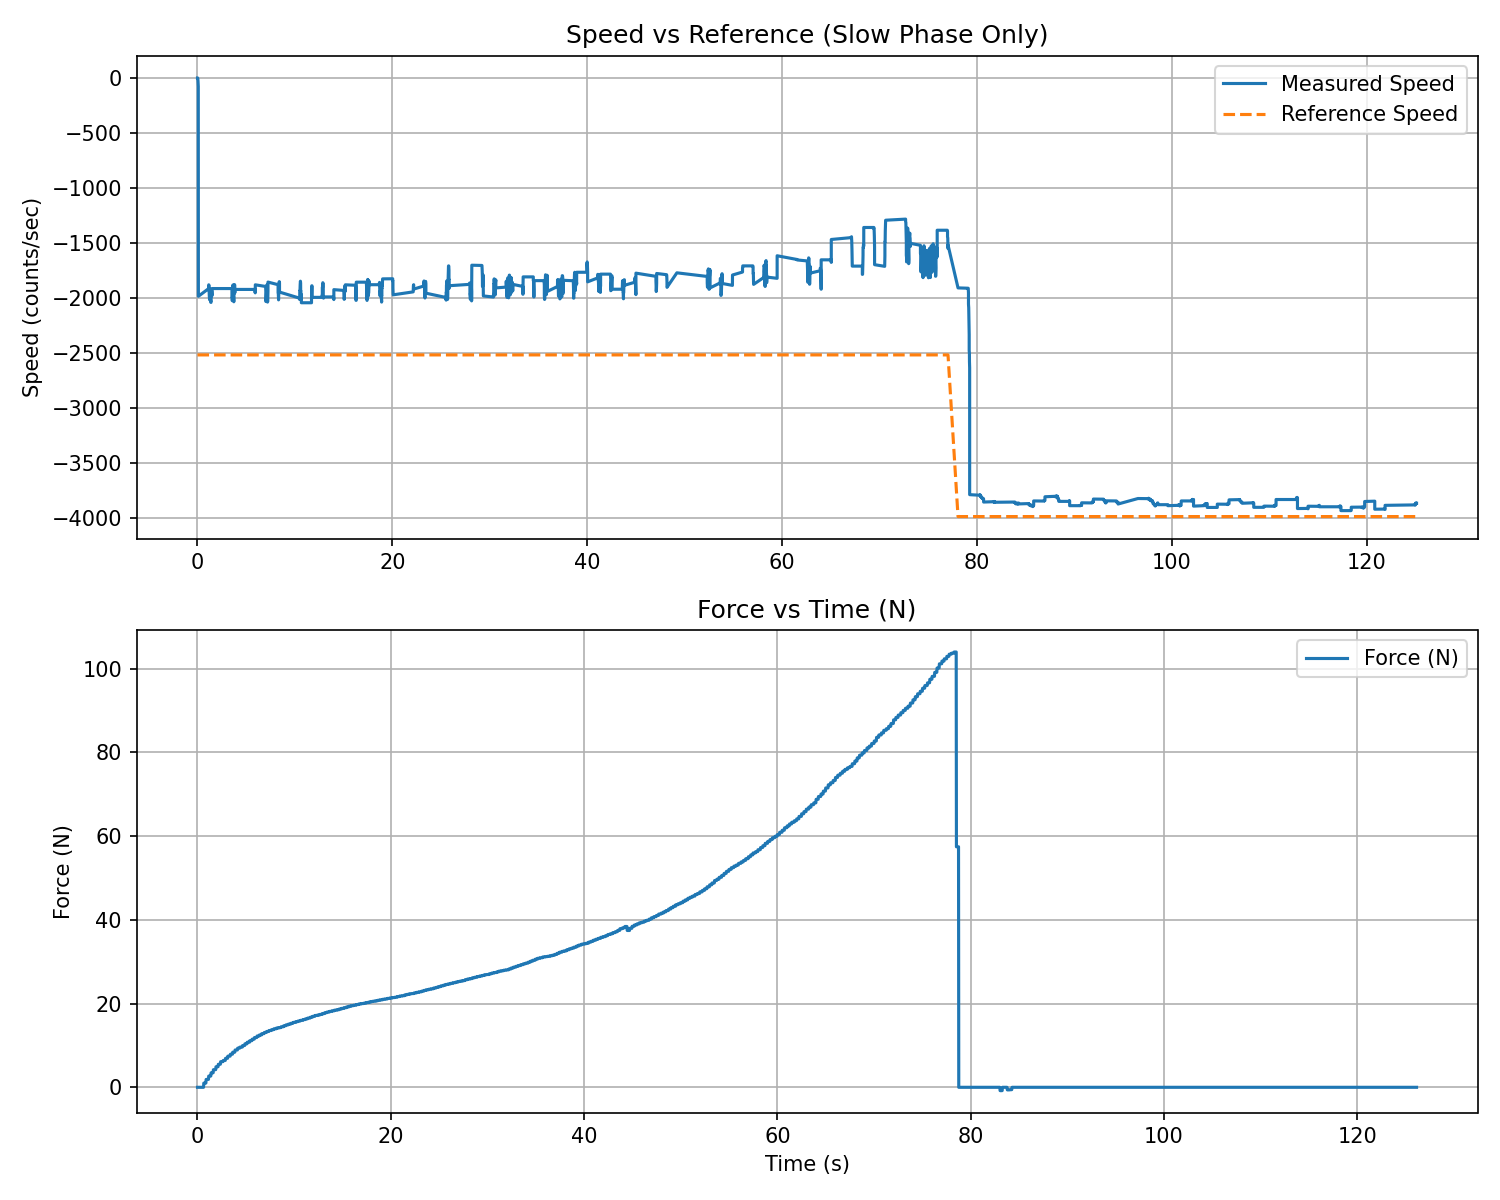

The file beside this chart, header and first rows:
t_rel_s, force_N, force_kgf
0.02253, -0.000000, -0.000000
0.04677, -0.000000, -0.000000
0.07095, -0.000000, -0.000000
0.09541, -0.000000, -0.000000
0.1198, -0.000000, -0.000000
0.1439, -0.000000, -0.000000
0.168, -0.000000, -0.000000
0.1921, -0.000000, -0.000000
0.2161, -0.000000, -0.000000
0.2402, -0.000000, -0.000000
0.2642, -0.000000, -0.000000
0.2883, -0.000000, -0.000000
0.3123, -0.000000, -0.000000
0.3364, -0.000000, -0.000000
0.3605, -0.000000, -0.000000
0.3846, -0.000000, -0.000000
0.4087, 0.000000, 0.000000
0.4328, 0.000000, 0.000000
0.4568, 0.000000, 0.000000
0.4809, 0.000000, 0.000000
0.5049, 0.000000, 0.000000
0.529, 0.000000, 0.000000
0.5531, 0.000000, 0.000000
0.5772, 0.000000, 0.000000
0.6014, 0.000000, 0.000000
0.6255, 0.000000, 0.000000
0.6498, 0.000000, 0.000000
0.6741, 1.008, 0.1027
0.6983, 1.008, 0.1027
0.7225, 1.008, 0.1027
0.7466, 1.008, 0.1027
0.7706, 1.008, 0.1027
0.7947, 1.008, 0.1027
0.8189, 1.008, 0.1027
0.8429, 1.008, 0.1027
0.8671, 1.008, 0.1027
0.8912, 1.008, 0.1027
0.9153, 1.886, 0.1923
0.9394, 1.886, 0.1923
0.9636, 1.886, 0.1923
0.9879, 1.886, 0.1923
1.012, 1.886, 0.1923
1.036, 1.886, 0.1923
1.06, 1.886, 0.1923
1.085, 1.886, 0.1923
1.109, 1.886, 0.1923
1.134, 1.886, 0.1923
1.158, 1.886, 0.1923
1.183, 2.687, 0.274
1.207, 2.687, 0.274
1.231, 2.687, 0.274
1.256, 2.687, 0.274
1.28, 2.687, 0.274
1.304, 2.687, 0.274
1.329, 2.687, 0.274
1.353, 2.687, 0.274
1.377, 2.687, 0.274
1.401, 2.687, 0.274
1.426, 3.462, 0.353
1.45, 3.462, 0.353
... 5,164 more rows
